Labelled photos from "prepared_data", an image-classification folder in vk-web06/Project. The possible labels are: HDPE plastic, PET plastic.

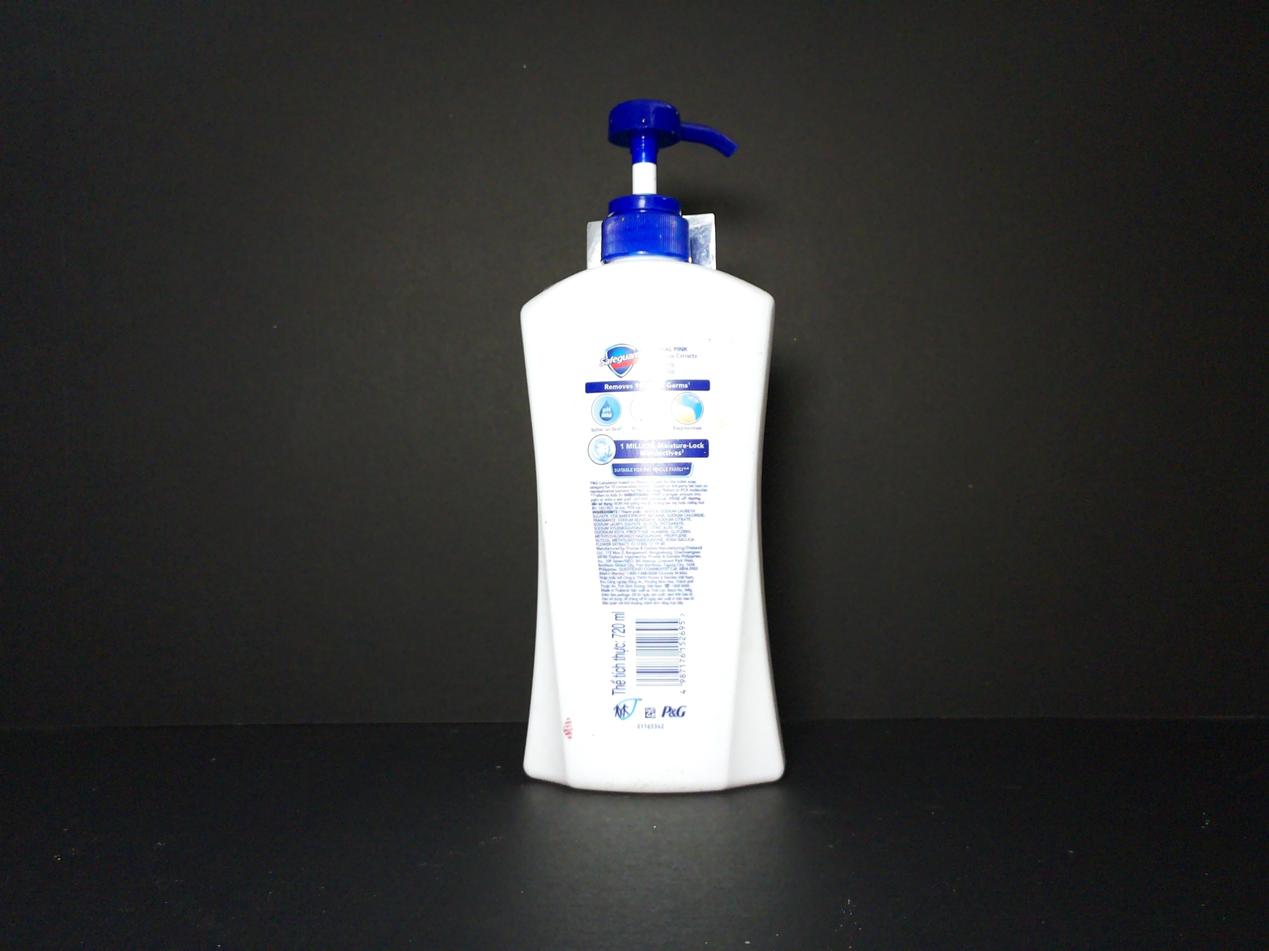
Label: HDPE plastic

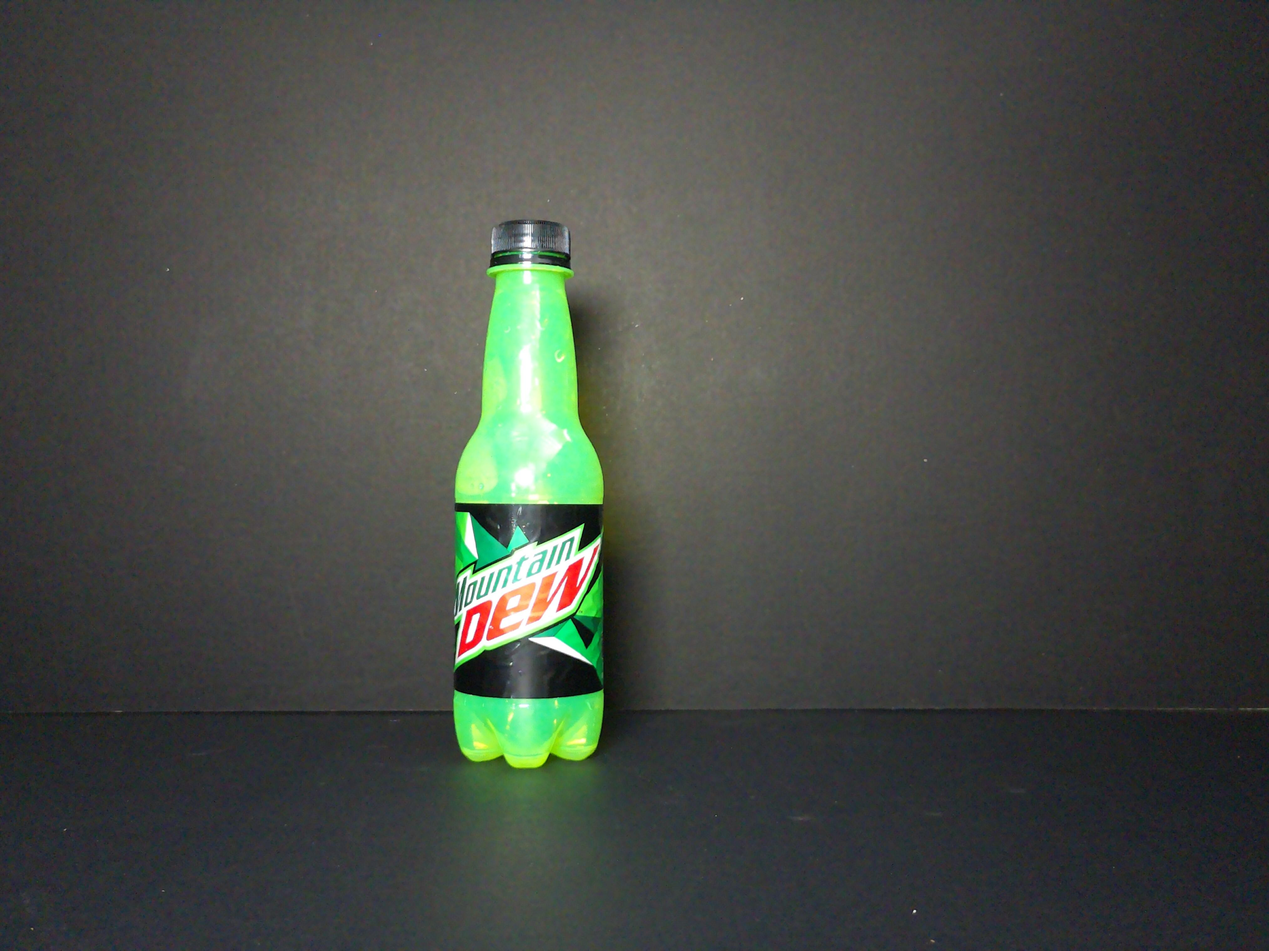
Label: PET plastic

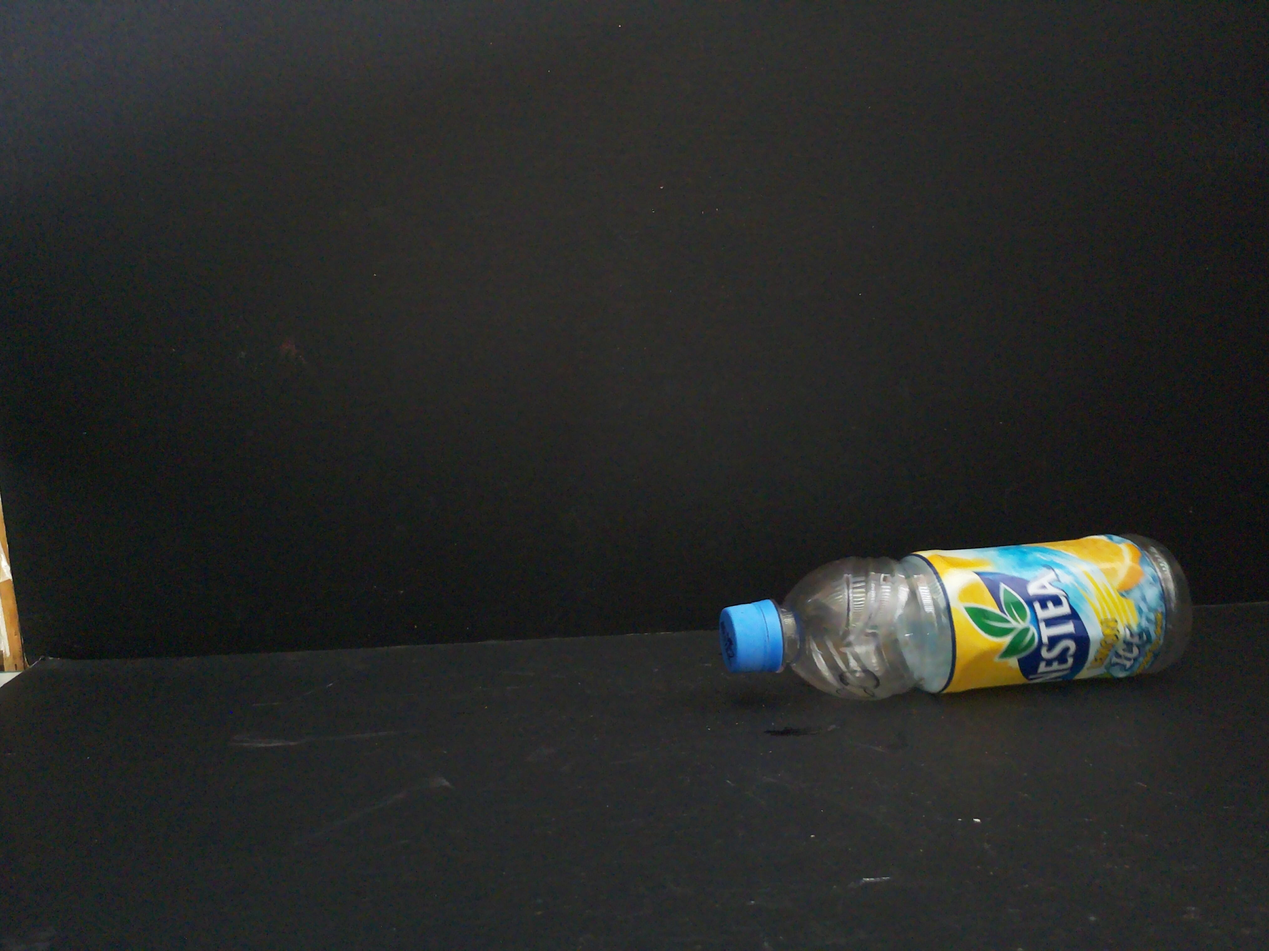
Label: PET plastic

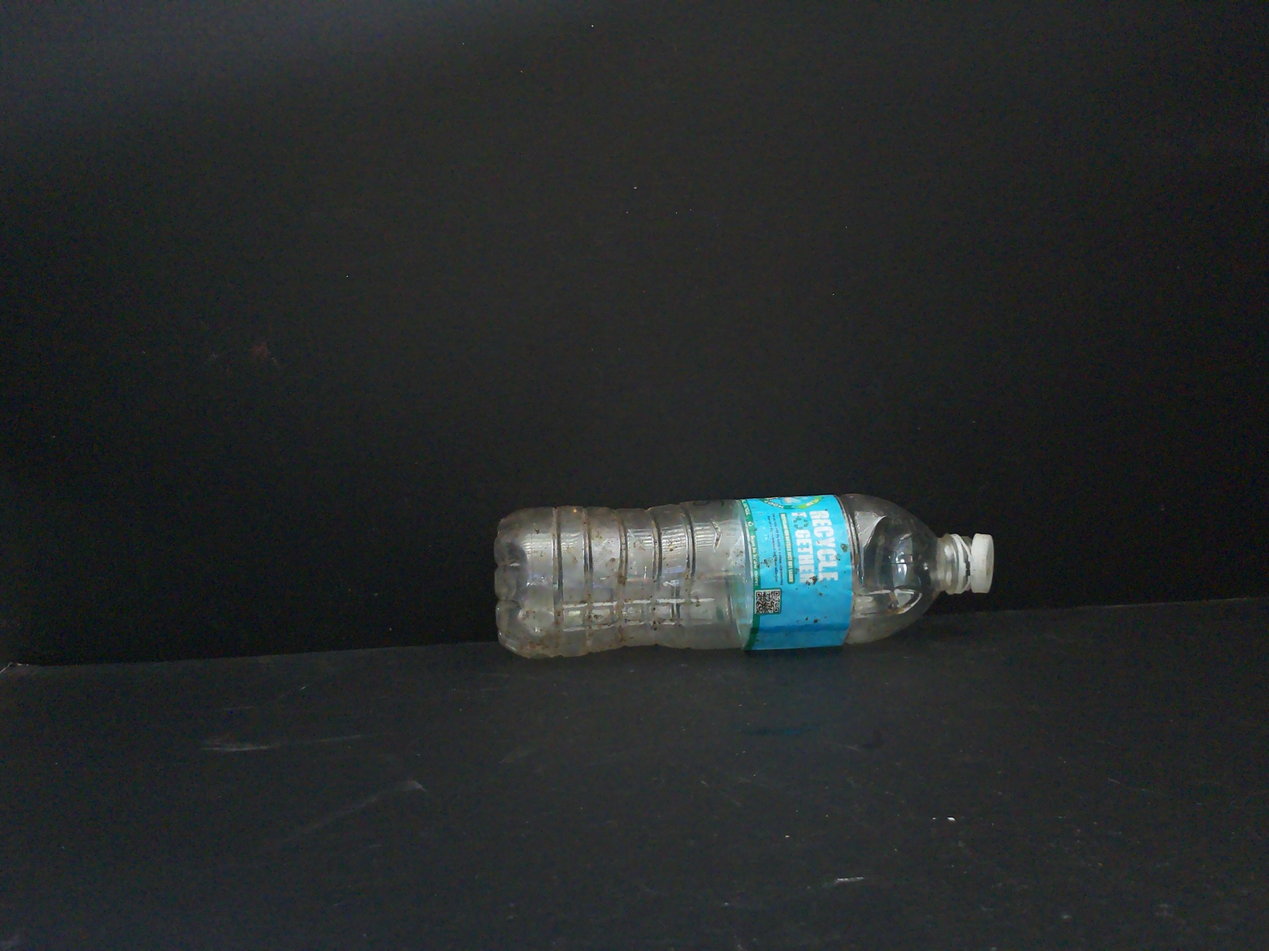
Label: PET plastic

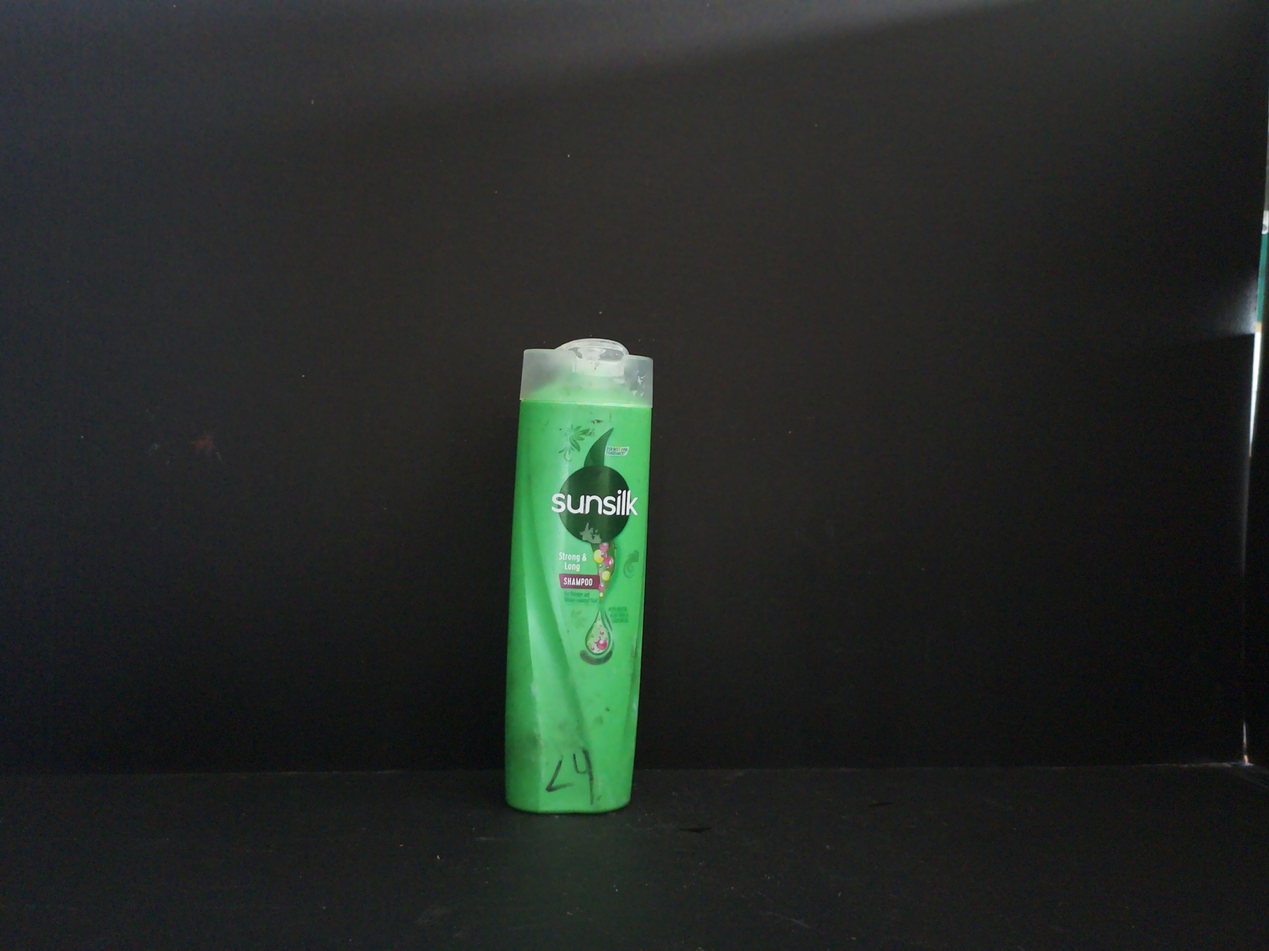
Label: HDPE plastic

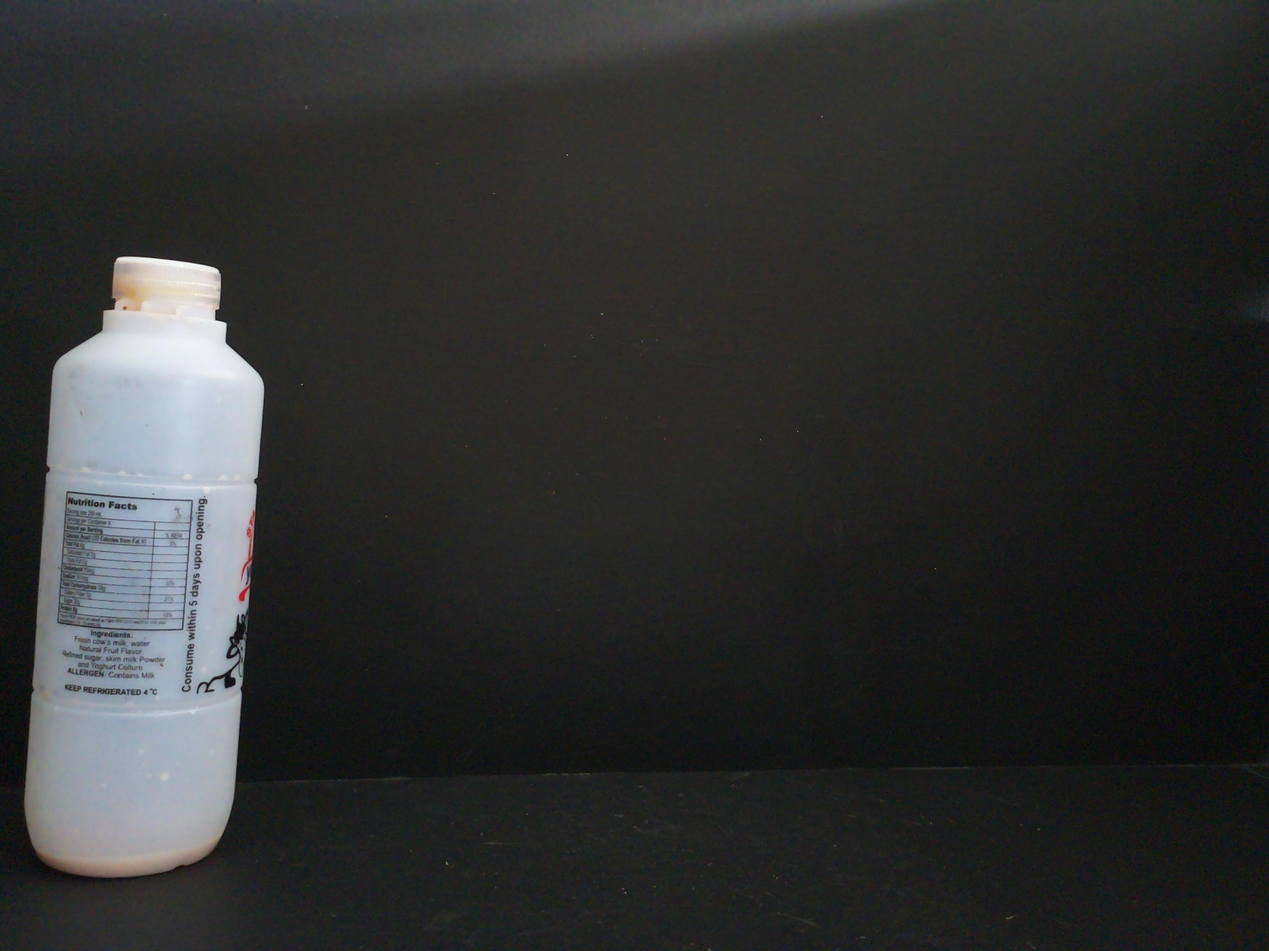
Label: HDPE plastic
